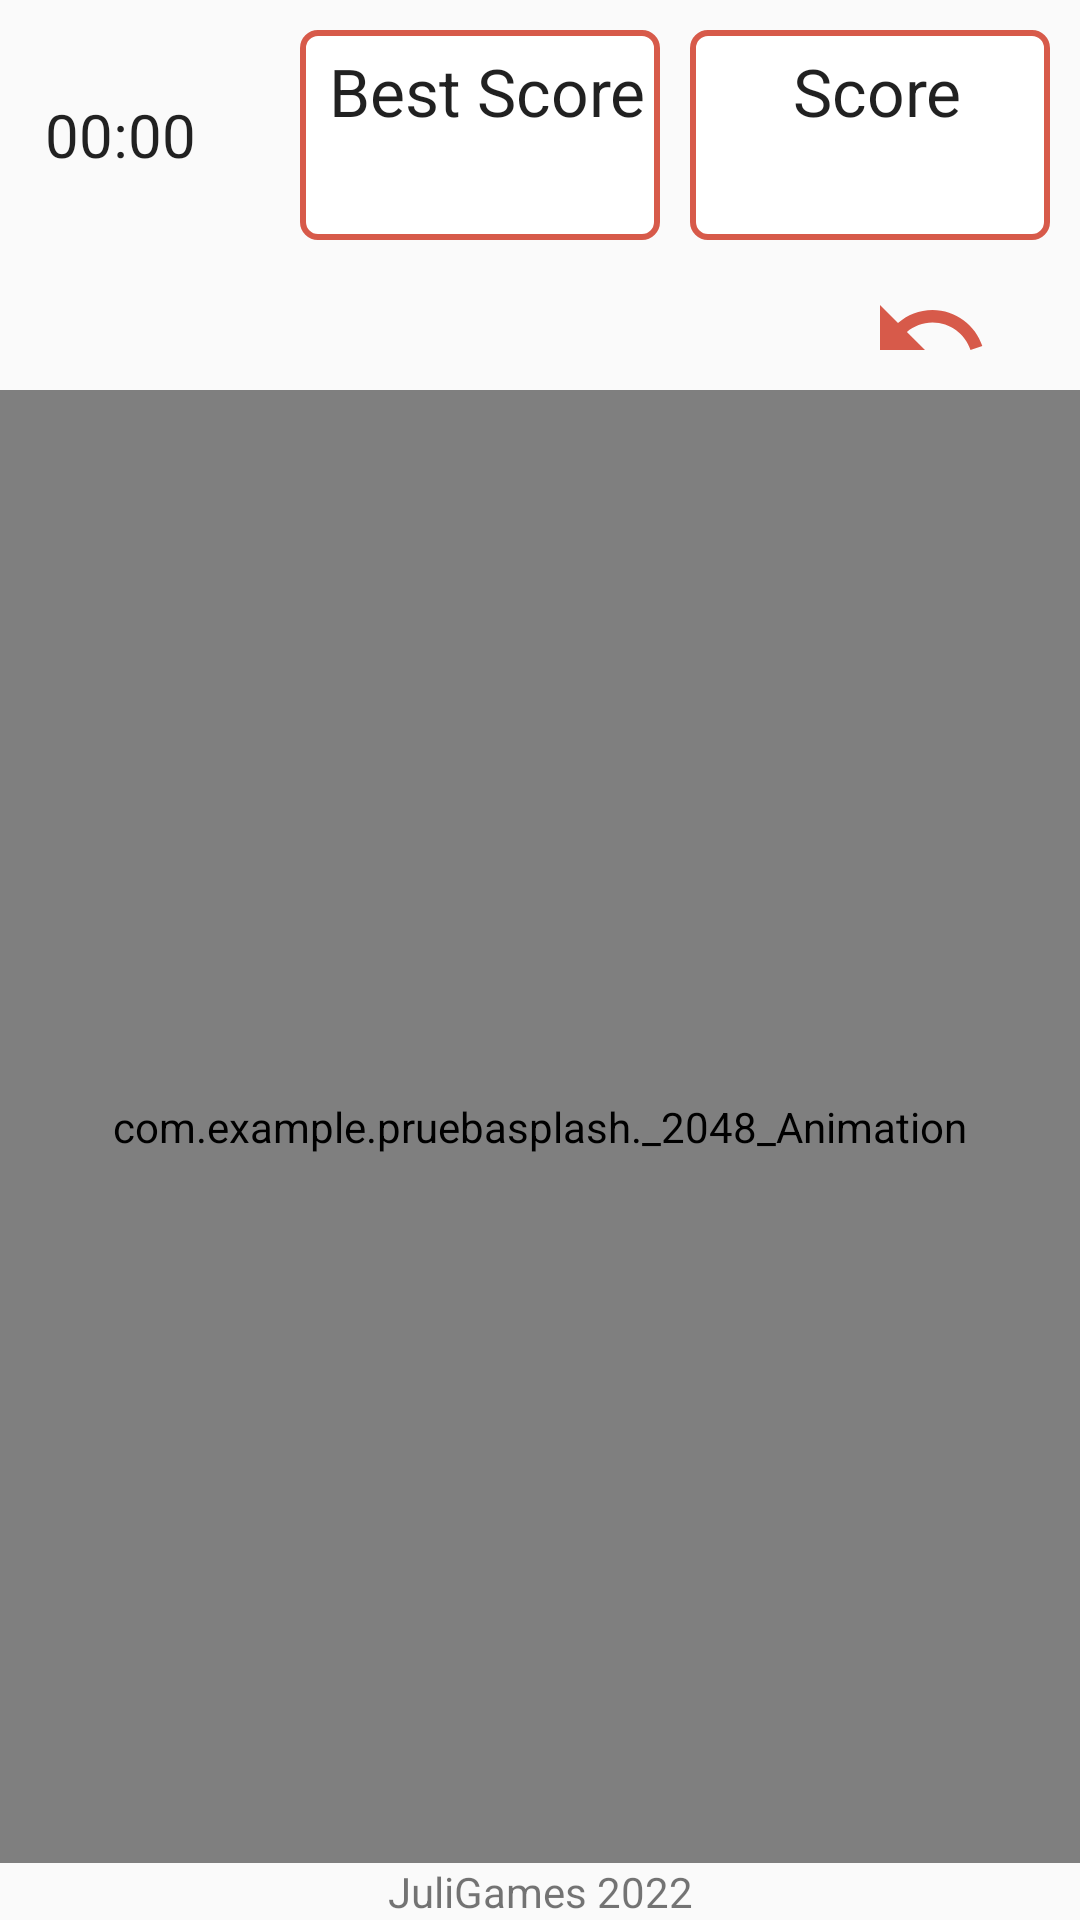

The Android layout XML behind this screen, and the referenced resources:
<!-- AndroidManifest.xml: application theme Theme.PruebaSplash -->
<!-- res/layout/activity_2048_pantalla.xml -->
<?xml version="1.0" encoding="utf-8"?>
<LinearLayout xmlns:android="http://schemas.android.com/apk/res/android"
    xmlns:app="http://schemas.android.com/apk/res-auto"
    xmlns:tools="http://schemas.android.com/tools"
    android:id="@+id/container"
    android:layout_width="match_parent"
    android:layout_height="match_parent"
    android:orientation="vertical">

    <RelativeLayout
        android:layout_width="fill_parent"
        android:layout_height="wrap_content">

        <Chronometer
            android:id="@+id/chrono_2048"
            android:layout_width="wrap_content"
            android:layout_height="70dp"
            android:layout_alignParentLeft="true"
            android:layout_marginHorizontal="10dp"
            android:layout_marginTop="10dp"
            android:gravity="center"
            android:paddingLeft="5dp"
            android:textSize="20dp" />

        <LinearLayout
            android:id="@+id/layoutScore"
            android:layout_width="120dp"
            android:layout_height="70dp"
            android:layout_alignParentRight="true"
            android:layout_marginHorizontal="10dp"
            android:layout_marginTop="10dp"
            android:background="@drawable/fondo_login"
            android:gravity="center"
            android:orientation="vertical"
            android:paddingLeft="5dp">

            <TextView
                android:layout_width="wrap_content"
                android:layout_height="wrap_content"
                android:text="Score"
                android:textAppearance="?android:attr/textAppearanceLarge" />

            <TextView
                android:id="@+id/tvScore"
                android:layout_width="wrap_content"
                android:layout_height="wrap_content"
                android:textAppearance="?android:attr/textAppearanceLarge" />
        </LinearLayout>


        <LinearLayout
            android:id="@+id/layoutScoreBest"
            android:layout_width="120dp"
            android:layout_height="70dp"
            android:layout_centerHorizontal="true"
            android:layout_marginLeft="60dp"
            android:layout_marginTop="10dp"
            android:layout_toLeftOf="@+id/layoutScore"
            android:background="@drawable/fondo_login"
            android:gravity="center"
            android:orientation="vertical"
            android:paddingLeft="5dp">>

            <TextView
                android:layout_width="wrap_content"
                android:layout_height="wrap_content"
                android:text="Best Score"
                android:textAppearance="?android:attr/textAppearanceLarge" />

            <TextView
                android:id="@+id/tvBestScore"
                android:layout_width="wrap_content"
                android:layout_height="wrap_content"
                android:textAppearance="?android:attr/textAppearanceLarge" />
        </LinearLayout>

        <ImageView
            android:id="@+id/btnNewGame"
            android:layout_width="wrap_content"
            android:layout_height="wrap_content"
            android:layout_below="@+id/layoutScore"
            android:layout_alignParentRight="true"
            android:layout_marginHorizontal="10dp"
            android:layout_marginTop="10dp"
            android:src="@drawable/ic_baseline_autorenew_24"
            app:tint="@color/rojo_corazon" />

        <ImageView
            android:id="@+id/btnUndo"
            android:layout_width="wrap_content"
            android:layout_height="wrap_content"
            android:layout_below="@+id/layoutScore"
            android:layout_marginHorizontal="10dp"
            android:layout_marginTop="10dp"
            android:layout_toLeftOf="@id/btnNewGame"
            android:src="@drawable/ic_baseline_undo_24"
            app:tint="@color/rojo_corazon" />


    </RelativeLayout>


    <FrameLayout
        android:id="@+id/gameContainer"
        android:layout_width="fill_parent"
        android:layout_height="0dp"
        android:layout_weight="1">

        <com.example.pruebasplash._2048_Logica
            android:id="@+id/gameView"
            android:layout_width="fill_parent"
            android:layout_height="fill_parent"></com.example.pruebasplash._2048_Logica>

        <com.example.pruebasplash._2048_Animation
            android:id="@+id/animLayer"
            android:layout_width="fill_parent"
            android:layout_height="fill_parent"></com.example.pruebasplash._2048_Animation>
    </FrameLayout>

    <TextView
        android:layout_width="fill_parent"
        android:layout_height="wrap_content"
        android:gravity="center_horizontal"
        android:text="@string/app_info"
        android:textAppearance="?android:attr/textAppearanceSmall" />

</LinearLayout>
<!-- resources referenced by this layout -->
<resources>
  <color name="rojo_corazon">#D75A4A</color>
  <!-- drawable fondo_login (drawable) -->
  <?xml version="1.0" encoding="utf-8"?>
  <shape xmlns:android="http://schemas.android.com/apk/res/android"
      android:shape="rectangle">
      <size
          android:width="200dp"
          android:height="60dp">
      </size>
      <corners
          android:radius="5dp"
  />
      <stroke
          android:color="@color/rojo_corazon"
          android:width="2dp"/>
      <solid
          android:color="@android:color/white"/>
  </shape>
  <!-- drawable ic_baseline_undo_24 (drawable) -->
  <vector android:height="40dp" android:tint="?attr/colorControlNormal"
      android:viewportHeight="24" android:viewportWidth="24"
      android:width="40dp" xmlns:android="http://schemas.android.com/apk/res/android">
      <path android:fillColor="@android:color/white" android:pathData="M12.5,8c-2.65,0 -5.05,0.99 -6.9,2.6L2,7v9h9l-3.62,-3.62c1.39,-1.16 3.16,-1.88 5.12,-1.88 3.54,0 6.55,2.31 7.6,5.5l2.37,-0.78C21.08,11.03 17.15,8 12.5,8z"/>
  </vector>
  <string name="app_info">JuliGames 2022</string>
  <style name="Theme.PruebaSplash" parent="Theme.AppCompat.Light.DarkActionBar">
          
          <item name="colorPrimary">@color/rojo_corazon</item>
          <item name="colorPrimaryVariant">@color/purple_700</item>
          <item name="colorOnPrimary">@color/white</item>
          
          <item name="colorSecondary">@color/teal_200</item>
          <item name="colorSecondaryVariant">@color/teal_700</item>
          <item name="colorOnSecondary">@color/black</item>
          
          
           
      </style>
  <color name="purple_700">#FF3700B3</color>
  <color name="white">#FFFFFFFF</color>
  <color name="teal_200">#FF03DAC5</color>
  <color name="teal_700">#FF018786</color>
  <color name="black">#FF000000</color>
</resources>
